Run: headless pygame with SDL's dummy video driver; simulated clock (each Clock.tick advances the game by its frame time, no real sleeping); random seed 0; keys injected as events and as key.get_pressed() state; mouse plan: one left click at the window centre at the start of phase 2, then a move to the lower-right quarter at the start of phase 3.
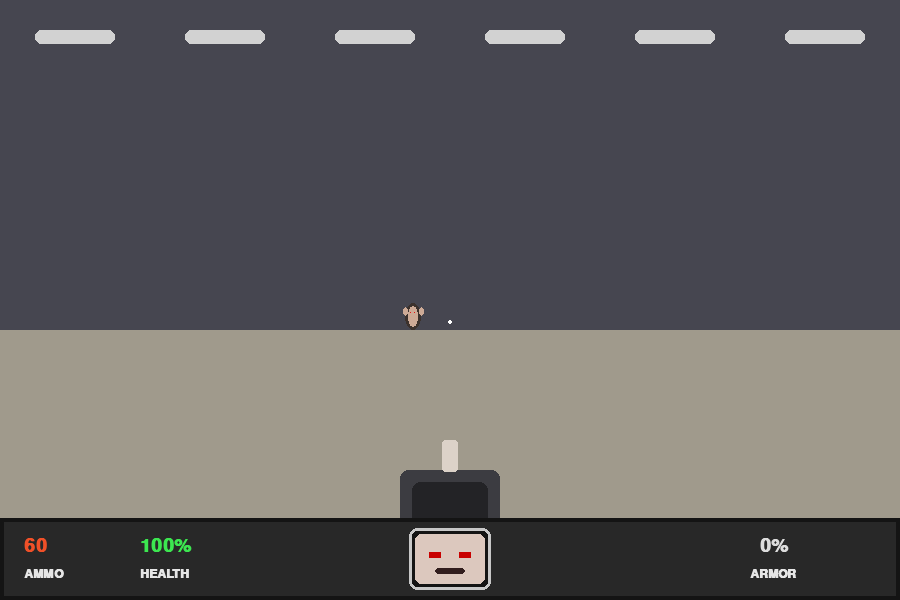
Frame 1 of 4 · flips 1–60 · no input
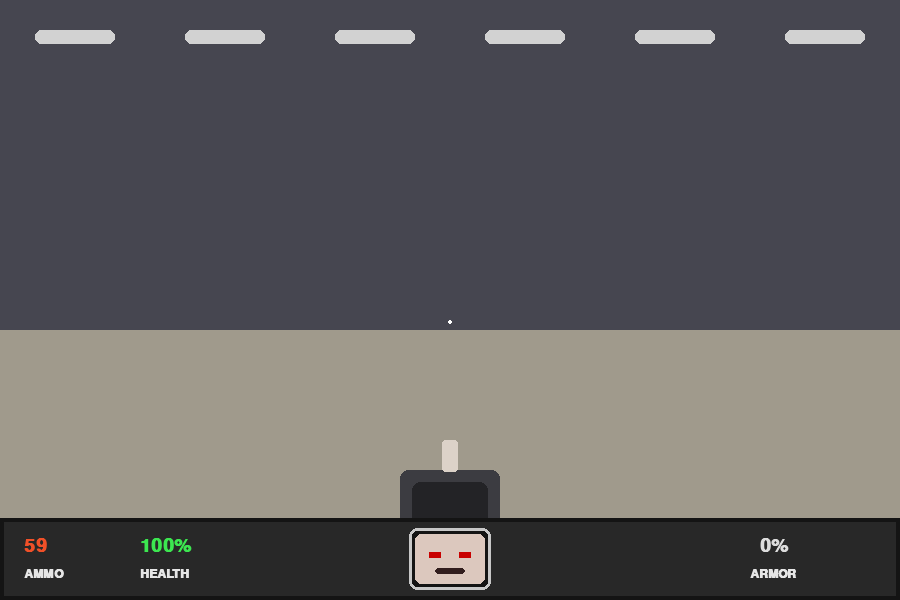
Frame 2 of 4 · flips 61–180 · clicked the window centre · tapped SPACE, RETURN · held RIGHT (→), D
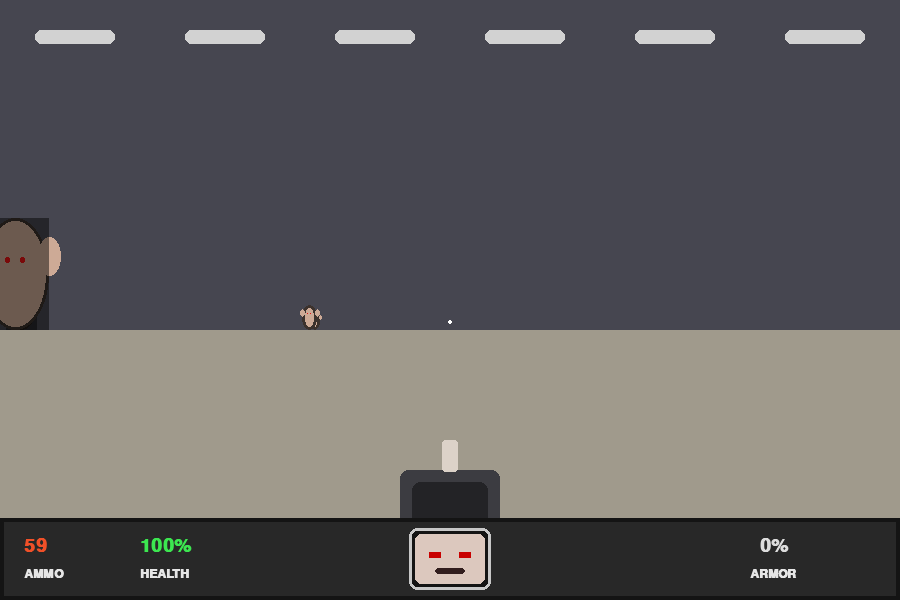
Frame 3 of 4 · flips 181–300 · moved the mouse to the lower-right quarter · held DOWN (↓), S
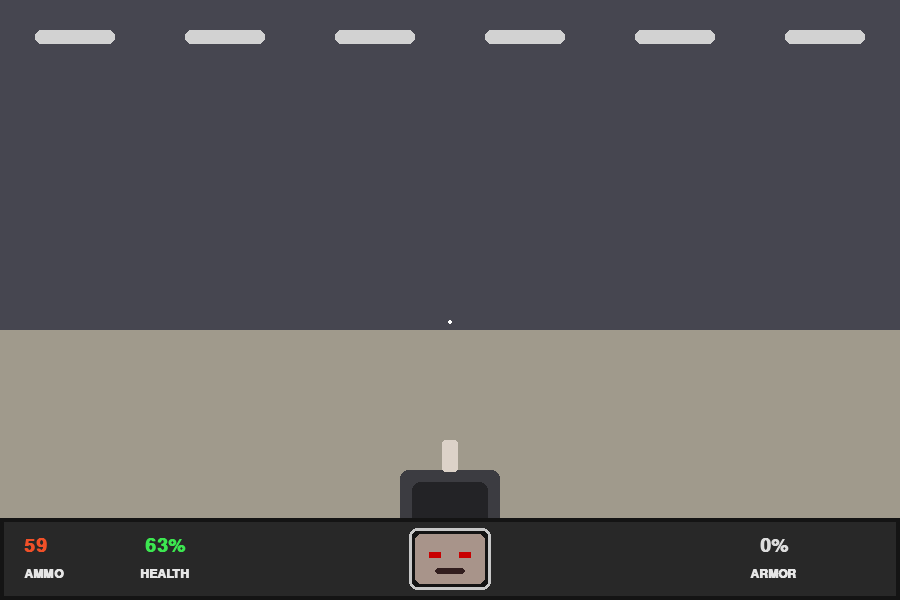
Frame 4 of 4 · flips 301–420 · held LEFT (←), A, UP (↑), W

The pygame program that drew these frames:

import math
import random
import sys
import pygame

# -------------- Config --------------
WIDTH, HEIGHT = 900, 600
CENTER_X, CENTER_Y = WIDTH // 2, HEIGHT // 2
FOV = math.radians(70)          # field of view
HALF_FOV = FOV / 2
MAX_ENEMIES = 10
SPAWN_RADIUS = 18.0
FAR_CLIP = 40.0
NEAR_CLIP = 0.25
RELOAD_T = 0.18                 # seconds between pistol shots
MUZZLE_FLASH_T = 0.06
PLAYER_SPEED = 5.2
TURN_SPEED_KEYS = math.radians(120)  # deg/s via arrows
MOUSE_SENS = 0.0022
START_HEALTH = 100
START_AMMO = 60
START_ARMOR = 0

pygame.init()
screen = pygame.display.set_mode((WIDTH, HEIGHT))
pygame.display.set_caption("Tiny DOOM-ish")
clock = pygame.time.Clock()
font_big = pygame.font.SysFont("Consolas", 28, bold=True)
font_small = pygame.font.SysFont("Consolas", 18, bold=True)

# -------------- Helpers --------------
def clamp(x, lo, hi):
    return lo if x < lo else hi if x > hi else x

def lerp(a, b, t):
    return a + (b - a) * t

# -------------- World / Entities --------------
class Player:
    def __init__(self):
        self.x, self.y = 0.0, 0.0
        self.ang = 0.0
        self.health = START_HEALTH
        self.ammo = START_AMMO
        self.armor = START_ARMOR
        self.last_shot = -999.0
        self.muzzle_until = 0.0

class Enemy:
    def __init__(self, x, y):
        self.x, self.y = x, y
        self.hp = 3
        self.speed = 1.9
        self.alive = True
        self.attack_cooldown = 0.0

    def dir_to_player(self, p):
        dx, dy = p.x - self.x, p.y - self.y
        dist = math.hypot(dx, dy) + 1e-9
        return dx / dist, dy / dist, dist

# simple rectangular “arena” walls (axis-aligned)
WALLS = [
    (-20, -12, 20, -11),  # top
    (-20,  11, 20,  12),  # bottom
    (-20, -12, -19, 12),  # left
    ( 19, -12,  20, 12),  # right
]

def spawn_enemy(p):
    # spawn around a ring at random angle
    a = random.random() * math.tau
    r = SPAWN_RADIUS
    x = p.x + math.cos(a) * r
    y = p.y + math.sin(a) * r
    return Enemy(x, y)

# -------------- Rendering (simple billboard pseudo-3D) --------------
def world_to_screen(px, py, ang, ex, ey):
    """Project enemy position (ex,ey) into screen space."""
    # translate to player
    dx, dy = ex - px, ey - py
    # rotate opposite of player angle
    ca, sa = math.cos(-ang), math.sin(-ang)
    rx = dx * ca - dy * sa
    ry = dx * sa + dy * ca

    if ry <= NEAR_CLIP:  # behind or too close
        return None

    # perspective divide
    f = (WIDTH / 2) / math.tan(HALF_FOV)
    sx = CENTER_X + (rx * f) / ry
    # size inversely proportional to depth
    scale = clamp(1.8 / ry, 0.001, 3.0)
    return sx, scale, ry

def draw_floor_and_ceiling():
    # simple gradient bands
    screen.fill((35, 35, 45))
    horizon = int(HEIGHT * 0.55)
    pygame.draw.rect(screen, (160, 154, 140), (0, horizon, WIDTH, HEIGHT - horizon))  # floor
    pygame.draw.rect(screen, (70, 70, 80), (0, 0, WIDTH, horizon))                    # ceiling
    # fake lights
    for i in range(6):
        x = i * (WIDTH // 6) + (WIDTH // 12)
        pygame.draw.rect(screen, (210, 210, 210), (x - 40, 30, 80, 14), border_radius=6)

def draw_enemy_billboard(sx, scale, depth, alive=True):
    # enemy silhouette: pinky-like blob
    base_h = 250
    h = int(base_h * scale)
    w = int(h * 0.6)
    x = int(sx - w // 2)
    y = int(HEIGHT * 0.55 - h)

    body_col = (205, 170, 150) if alive else (90, 90, 90)
    outline = (60, 50, 45)
    eye = (230, 20, 20) if alive else (40, 40, 40)

    pygame.draw.ellipse(screen, body_col, (x, y, w, h))
    pygame.draw.ellipse(screen, outline, (x, y, w, h), 3)

    # arms
    aw, ah = int(w * 0.35), int(h * 0.35)
    pygame.draw.ellipse(screen, body_col, (x - aw//2, y + ah//2, aw, ah))
    pygame.draw.ellipse(screen, body_col, (x + w - aw//2, y + ah//2, aw, ah))

    # eyes
    ex = x + w * 0.35
    ey = y + h * 0.35
    ew = int(w * 0.08)
    eh = int(h * 0.06)
    pygame.draw.ellipse(screen, eye, (int(ex), int(ey), ew, eh))
    pygame.draw.ellipse(screen, eye, (int(x + w - w*0.35 - ew), int(ey), ew, eh))

    # depth-based shadow
    alpha = clamp(int(220 * (1.0 - clamp((depth - 2.0) / 12.0, 0, 1))), 0, 120)
    if alpha > 0:
        s = pygame.Surface((w, h), pygame.SRCALPHA)
        s.fill((0, 0, 0, alpha))
        screen.blit(s, (x, y))

def draw_pistol(muzzle_on):
    # pistol sprite in hands
    gun_w, gun_h = 120, 150
    gx = CENTER_X - gun_w // 2
    gy = HEIGHT - gun_h - 20

    # hands
    pygame.draw.rect(screen, (210, 180, 150), (gx - 12, gy + gun_h - 40, 70, 40), border_radius=8)
    pygame.draw.rect(screen, (210, 180, 150), (gx + gun_w - 58, gy + gun_h - 40, 70, 40), border_radius=8)

    # pistol body
    pygame.draw.rect(screen, (60, 60, 65), (gx + 10, gy + 40, gun_w - 20, gun_h - 40), border_radius=8)
    pygame.draw.rect(screen, (35, 35, 38), (gx + 22, gy + 52, gun_w - 44, gun_h - 64), border_radius=8)
    pygame.draw.rect(screen, (220, 210, 200), (gx + gun_w//2 - 8, gy + 10, 16, 32), border_radius=3)  # barrel

    if muzzle_on:
        pygame.draw.circle(screen, (255, 240, 180), (gx + gun_w//2, gy + 12), 30)
        pygame.draw.circle(screen, (255, 120, 0), (gx + gun_w//2, gy + 12), 18)
        for i in range(6):
            ang = random.random() * math.tau
            r = random.randint(26, 40)
            pygame.draw.circle(screen, (255, 60, 0),
                               (gx + gun_w//2 + int(math.cos(ang) * r),
                                gy + 12 + int(math.sin(ang) * r)), 3)

def draw_hud(p: Player, time_s):
    hud_h = 82
    y0 = HEIGHT - hud_h
    pygame.draw.rect(screen, (40, 40, 40), (0, y0, WIDTH, hud_h))
    pygame.draw.rect(screen, (20, 20, 20), (0, y0, WIDTH, hud_h), 4)

    # AMMO
    ammo_text = font_big.render(f"{p.ammo:02d}", True, (240, 80, 40))
    screen.blit(ammo_text, (24, y0 + 18))
    screen.blit(font_small.render("AMMO", True, (230, 230, 230)), (24, y0 + 50))

    # HEALTH
    col = (60, 230, 80) if p.health >= 60 else (230, 200, 50) if p.health >= 30 else (230, 60, 60)
    hp_text = font_big.render(f"{p.health:3d}%", True, col)
    screen.blit(hp_text, (140, y0 + 18))
    screen.blit(font_small.render("HEALTH", True, (230, 230, 230)), (140, y0 + 50))

    # FACE
    face = pygame.Surface((78, 58))
    face.fill((20, 20, 20))
    # base face color varies with health
    base = int(lerp(80, 220, clamp(p.health / 100.0, 0, 1)))
    pygame.draw.rect(face, (base, base - 20, base - 30), (4, 4, 70, 50), border_radius=6)
    # eyes
    pygame.draw.rect(face, (200, 0, 0), (18, 22, 12, 6))
    pygame.draw.rect(face, (200, 0, 0), (48, 22, 12, 6))
    # mouth (grimace if hurt recently)
    hurt = int((math.sin(time_s * 10) + 1) * 0.5) if p.health < 35 else 0
    pygame.draw.rect(face, (50, 30, 30), (24, 38 + 4*hurt, 30, 6), border_radius=3)
    screen.blit(face, (WIDTH // 2 - 39, y0 + 12))
    pygame.draw.rect(screen, (200, 200, 200), (WIDTH // 2 - 41, y0 + 10, 82, 62), 3, border_radius=8)

    # ARMOR
    ar_text = font_big.render(f"{p.armor:3d}%", True, (220, 220, 220))
    screen.blit(ar_text, (WIDTH - 150, y0 + 18))
    screen.blit(font_small.render("ARMOR", True, (230, 230, 230)), (WIDTH - 150, y0 + 50))

def hitscan(player, enemies, time_s):
    """Simple hitscan: pick closest enemy along the crosshair direction within small angle."""
    if player.ammo <= 0:
        return None

    # fire
    player.ammo -= 1
    player.last_shot = time_s
    player.muzzle_until = time_s + MUZZLE_FLASH_T

    best, best_d = None, 1e9
    for e in enemies:
        if not e.alive:
            continue
        _, _, dist = e.dir_to_player(player)
        if dist < NEAR_CLIP or dist > FAR_CLIP:
            continue
        # angle between aim vector and target vector
        aimx, aimy = math.cos(player.ang), math.sin(player.ang)
        tx, ty = e.x - player.x, e.y - player.y
        tlen = math.hypot(tx, ty) + 1e-9
        dot = (aimx * tx + aimy * ty) / tlen
        # cosine of small cone ~ 4 degrees
        if dot / tlen > 1e6:  # numeric guard (never true)
            pass
        ang_diff = math.acos(clamp((aimx * tx + aimy * ty) / (tlen), -1, 1))
        if ang_diff < math.radians(4.2):
            if dist < best_d:
                best, best_d = e, dist

    if best:
        best.hp -= 1
        if best.hp <= 0:
            best.alive = False
    return best

def move_player(p, dt, keys):
    vx = vy = 0.0
    if keys[pygame.K_w]: vy += 1
    if keys[pygame.K_s]: vy -= 1
    if keys[pygame.K_a]: vx -= 1
    if keys[pygame.K_d]: vx += 1
    mag = math.hypot(vx, vy)
    if mag > 0:
        vx, vy = vx / mag, vy / mag
        # rotate move into world
        ca, sa = math.cos(p.ang), math.sin(p.ang)
        wx = vx * ca - vy * sa
        wy = vx * sa + vy * ca
        p.x += wx * PLAYER_SPEED * dt
        p.y += wy * PLAYER_SPEED * dt

    # rotate with arrows as fallback
    if keys[pygame.K_LEFT]:
        p.ang -= TURN_SPEED_KEYS * dt
    if keys[pygame.K_RIGHT]:
        p.ang += TURN_SPEED_KEYS * dt

    # collide with simple rectangular walls
    for (x0, y0, x1, y1) in WALLS:
        if x0 < p.x < x1 and y0 < p.y < y1:
            # push out along smallest overlap
            dx = min(abs(p.x - x0), abs(x1 - p.x))
            dy = min(abs(p.y - y0), abs(y1 - p.y))
            if dx < dy:
                p.x = x0 + 0.001 if abs(p.x - x0) < abs(x1 - p.x) else x1 - 0.001
            else:
                p.y = y0 + 0.001 if abs(p.y - y0) < abs(y1 - p.y) else y1 - 0.001

def update_enemies(enemies, p, dt, time_s):
    for e in enemies:
        if not e.alive:
            continue
        ux, uy, dist = e.dir_to_player(p)
        # advance toward player
        e.x += ux * e.speed * dt
        e.y += uy * e.speed * dt

        # attack if close
        e.attack_cooldown = max(0.0, e.attack_cooldown - dt)
        if dist < 1.6 and e.attack_cooldown <= 0.0:
            dmg = random.randint(4, 14)
            if p.armor > 0:
                soak = min(p.armor, int(dmg * 0.6))
                p.armor -= soak
                dmg -= soak
            p.health = max(0, p.health - dmg)
            e.attack_cooldown = 0.8

    # remove very far dead ones
    enemies[:] = [e for e in enemies if (e.alive or random.random() > 0.002)]

# -------------- Main loop --------------
def main():
    player = Player()
    enemies = [spawn_enemy(player) for _ in range(5)]

    pygame.event.set_grab(True)
    pygame.mouse.set_visible(False)

    running = True
    time_s = 0.0
    while running:
        dt = clock.tick(60) / 1000.0
        time_s += dt

        for event in pygame.event.get():
            if event.type == pygame.QUIT:
                running = False
            elif event.type == pygame.KEYDOWN and event.key == pygame.K_ESCAPE:
                running = False
            elif event.type == pygame.MOUSEMOTION:
                mx, my = event.rel
                player.ang += mx * MOUSE_SENS
            elif event.type == pygame.MOUSEBUTTONDOWN and event.button == 1:
                if time_s - player.last_shot >= RELOAD_T and player.ammo > 0 and player.health > 0:
                    hitscan(player, enemies, time_s)

        keys = pygame.key.get_pressed()
        # keyboard turning if no mouse
        if any(keys[k] for k in (pygame.K_LEFT, pygame.K_RIGHT)):
            pygame.mouse.get_rel()  # flush mouse delta to avoid drift

        # shooting via Space
        if keys[pygame.K_SPACE] and (time_s - player.last_shot >= RELOAD_T) and player.ammo > 0 and player.health > 0:
            hitscan(player, enemies, time_s)

        move_player(player, dt, keys)
        update_enemies(enemies, player, dt, time_s)

        # keep enemy count
        if len([e for e in enemies if e.alive]) < MAX_ENEMIES:
            if random.random() < 0.02:
                enemies.append(spawn_enemy(player))

        # -------- Render --------
        draw_floor_and_ceiling()

        # project enemies and draw back-to-front
        proj = []
        for e in enemies:
            pr = world_to_screen(player.x, player.y, player.ang, e.x, e.y)
            if pr:
                sx, scale, depth = pr
                proj.append((depth, sx, scale, e.alive))
        for depth, sx, scale, alive in sorted(proj, key=lambda t: -t[0]):
            if NEAR_CLIP < depth < FAR_CLIP:
                draw_enemy_billboard(sx, scale, depth, alive)

        # center reticle
        pygame.draw.circle(screen, (255, 255, 255), (CENTER_X, int(HEIGHT * 0.55) - 8), 2)

        # pistol & muzzle
        draw_pistol(time_s < player.muzzle_until)

        # HUD
        draw_hud(player, time_s)

        # “game over” overlay
        if player.health <= 0:
            s = pygame.Surface((WIDTH, HEIGHT), pygame.SRCALPHA)
            s.fill((0, 0, 0, 180))
            screen.blit(s, (0, 0))
            txt = font_big.render("YOU DIED  (Esc to quit)", True, (240, 60, 60))
            screen.blit(txt, (CENTER_X - txt.get_width() // 2, CENTER_Y - 14))

        pygame.display.flip()

    pygame.quit()
    sys.exit()

if __name__ == "__main__":
    main()

    
